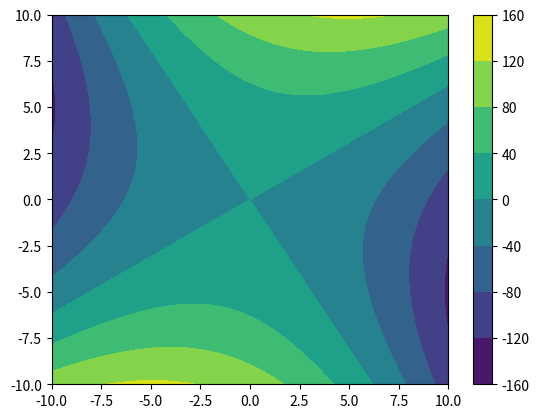

This chart was generated by the following Python code:
import numpy as np
import matplotlib.pyplot as plt

x = np.linspace(-10,10,100)
y = np.linspace(-10,10,100)

X,Y = np.meshgrid(x,y)
Z = -X**2 + X*Y + Y**2

plt.contourf(X,Y,Z)
plt.colorbar()

plt.show()
